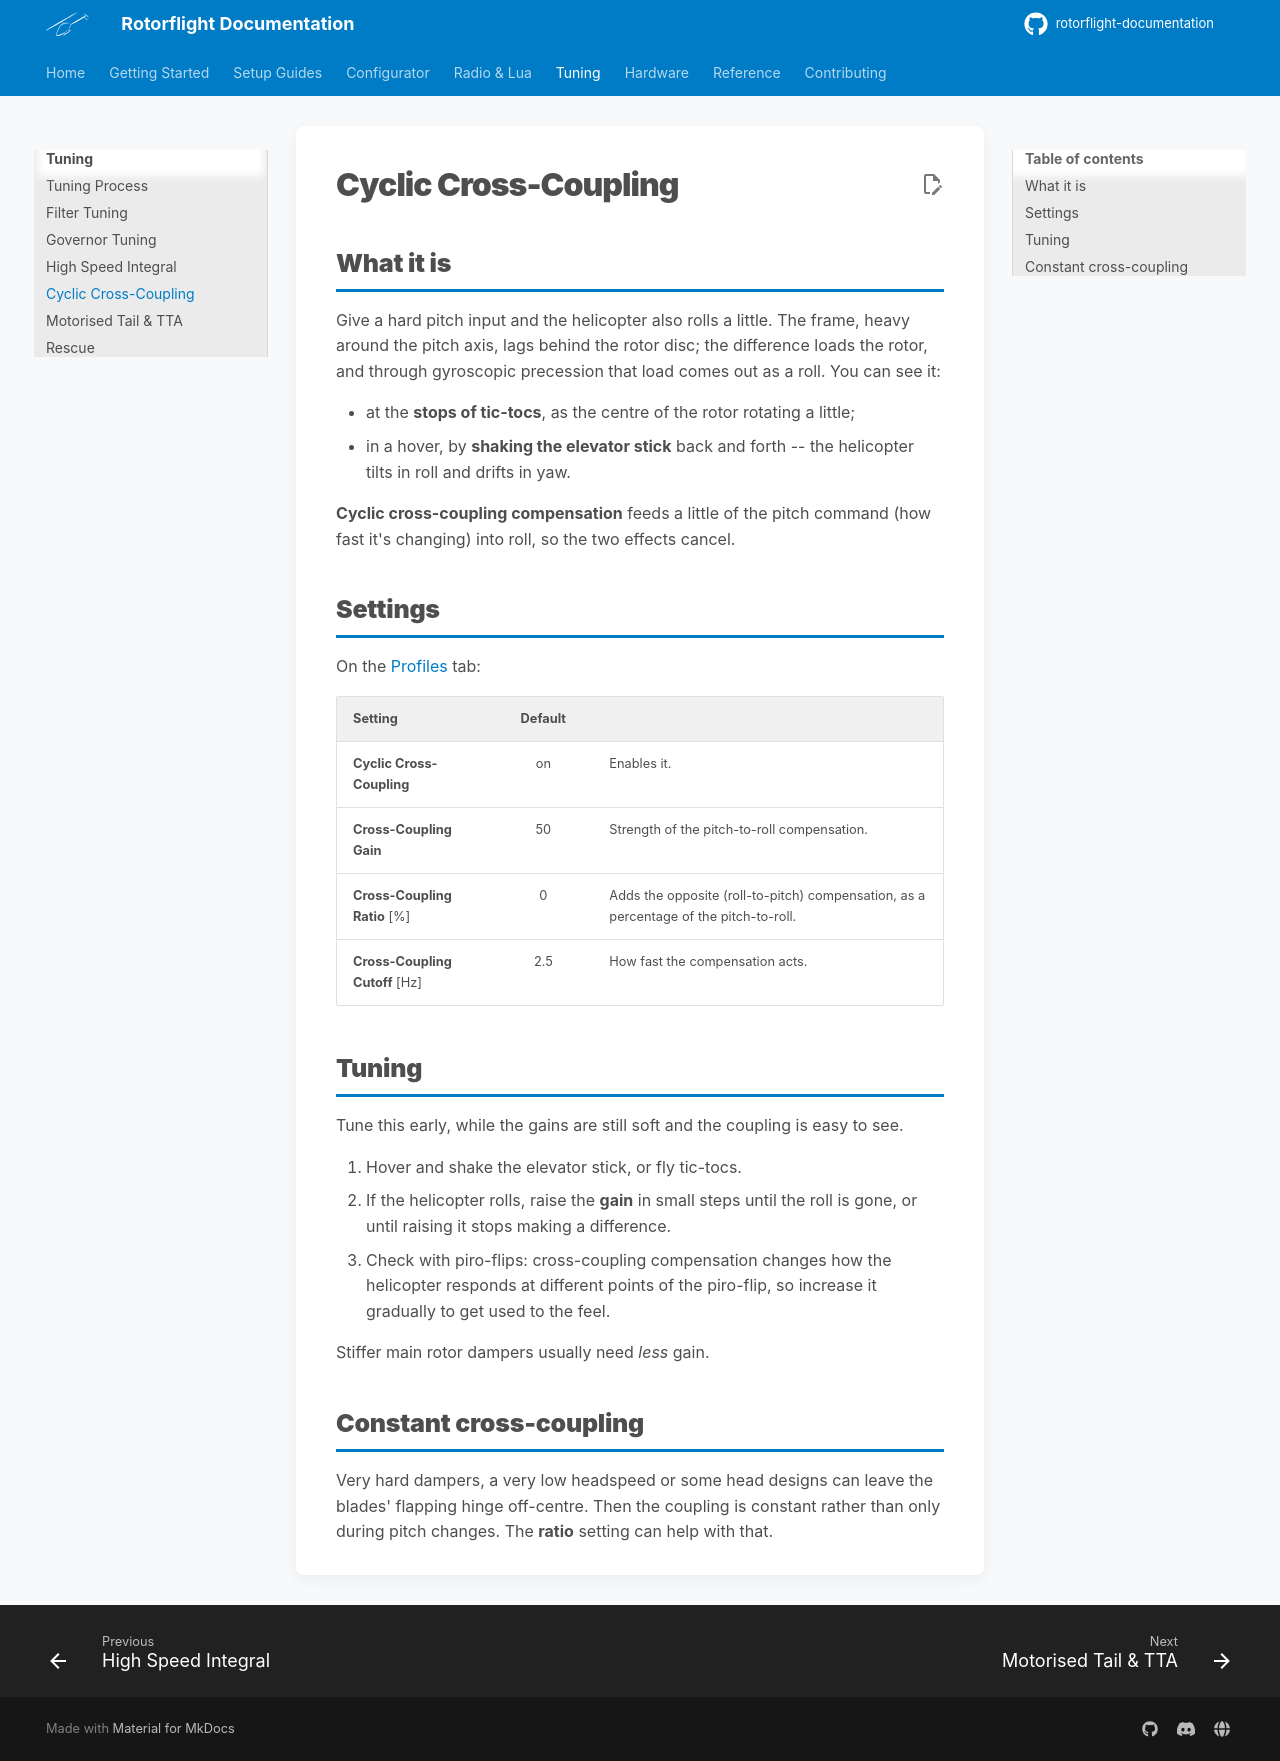

repository: rotorflight/rotorflight-documentation · page: tuning/cyclic-cross-coupling/index.html · generator: mkdocs

# Cyclic Cross-Coupling

## What it is

Give a hard pitch input and the helicopter also rolls a little. The frame,
heavy around the pitch axis, lags behind the rotor disc; the difference
loads the rotor, and through gyroscopic precession that load comes out as a
roll. You can see it:

- at the **stops of tic-tocs**, as the centre of the rotor rotating a little;
- in a hover, by **shaking the elevator stick** back and forth -- the
  helicopter tilts in roll and drifts in yaw.

**Cyclic cross-coupling compensation** feeds a little of the pitch command
(how fast it's changing) into roll, so the two effects cancel.

## Settings

On the [Profiles](../configurator/tabs/profiles.md#main-rotor-settings) tab:

| Setting | Default | |
| --- | :-: | --- |
| **Cyclic Cross-Coupling** | on | Enables it. |
| **Cross-Coupling Gain** | 50 | Strength of the pitch-to-roll compensation. |
| **Cross-Coupling Ratio** [%] | 0 | Adds the opposite (roll-to-pitch) compensation, as a percentage of the pitch-to-roll. |
| **Cross-Coupling Cutoff** [Hz] | 2.5 | How fast the compensation acts. |

## Tuning

Tune this early, while the gains are still soft and the coupling is easy to
see.

1. Hover and shake the elevator stick, or fly tic-tocs.
2. If the helicopter rolls, raise the **gain** in small steps until the roll
   is gone, or until raising it stops making a difference.
3. Check with piro-flips: cross-coupling compensation changes how the
   helicopter responds at different points of the piro-flip, so increase it
   gradually to get used to the feel.

Stiffer main rotor dampers usually need *less* gain.

## Constant cross-coupling

Very hard dampers, a very low headspeed or some head designs can leave the
blades' flapping hinge off-centre. Then the coupling is constant rather than
only during pitch changes. The **ratio** setting can help with that.
